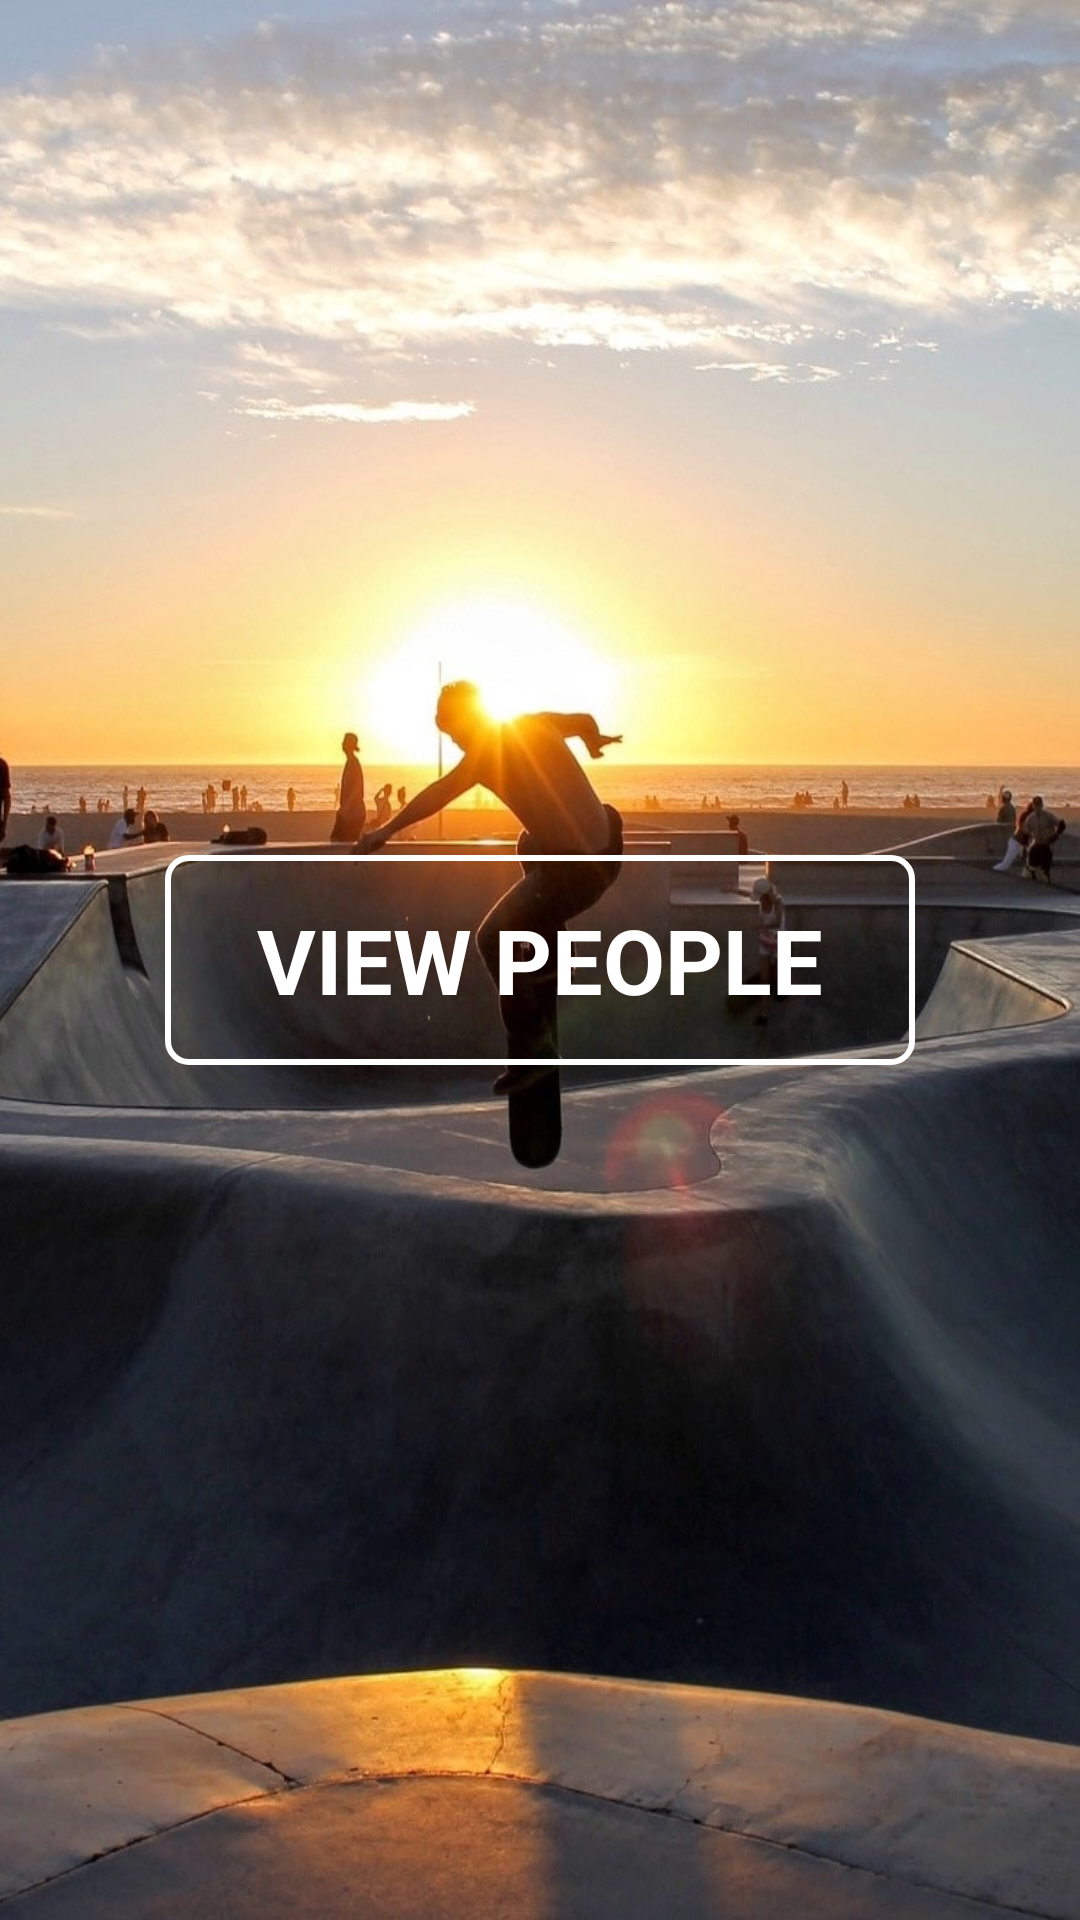

Reconstruct the res/layout file that produces this screen, plus the resources it refers to.
<!-- AndroidManifest.xml: application theme Material.NoActionBar -->
<!-- res/layout/view_people.xml -->
<?xml version="1.0" encoding="utf-8"?>
<RelativeLayout
    xmlns:android="http://schemas.android.com/apk/res/android"
    xmlns:tools="http://schemas.android.com/tools"
    android:orientation="vertical"
    android:layout_width="match_parent"
    android:layout_height="match_parent"
    tools:context=".ViewPeople"
    android:background="@drawable/background1">



    <Button
        android:layout_width="250dp"
        android:layout_height="70dp"
        android:text="@string/view_people"
        android:id="@+id/button"
        android:layout_centerVertical="true"
        android:layout_centerHorizontal="true"
        android:typeface="sans"
        android:textStyle="bold"
        android:textSize="30sp"
        android:background="@drawable/button_white"/>

</RelativeLayout>
<!-- resources referenced by this layout -->
<resources>
  <!-- drawable background1: jpg bitmap (drawable, 139843 bytes) -->
  <!-- drawable button_white (drawable) -->
  <?xml version="1.0" encoding="utf-8"?>
  <shape xmlns:android="http://schemas.android.com/apk/res/android"
      android:shape="rectangle" >
  
      <corners
          android:bottomLeftRadius="7dp"
          android:bottomRightRadius="7dp"
          android:radius="0.1dp"
          android:topLeftRadius="7dp"
          android:topRightRadius="7dp" />
      <solid
          android:background="@android:color/transparent" />
  
      <stroke
          android:width="2dp"
          android:color="#FFF" />
  
  </shape>
  <string name="view_people">VIEW PEOPLE</string>
  <style name="Material.NoActionBar" parent="android:Theme.Material.NoActionBar.Fullscreen">
  </style>
</resources>
